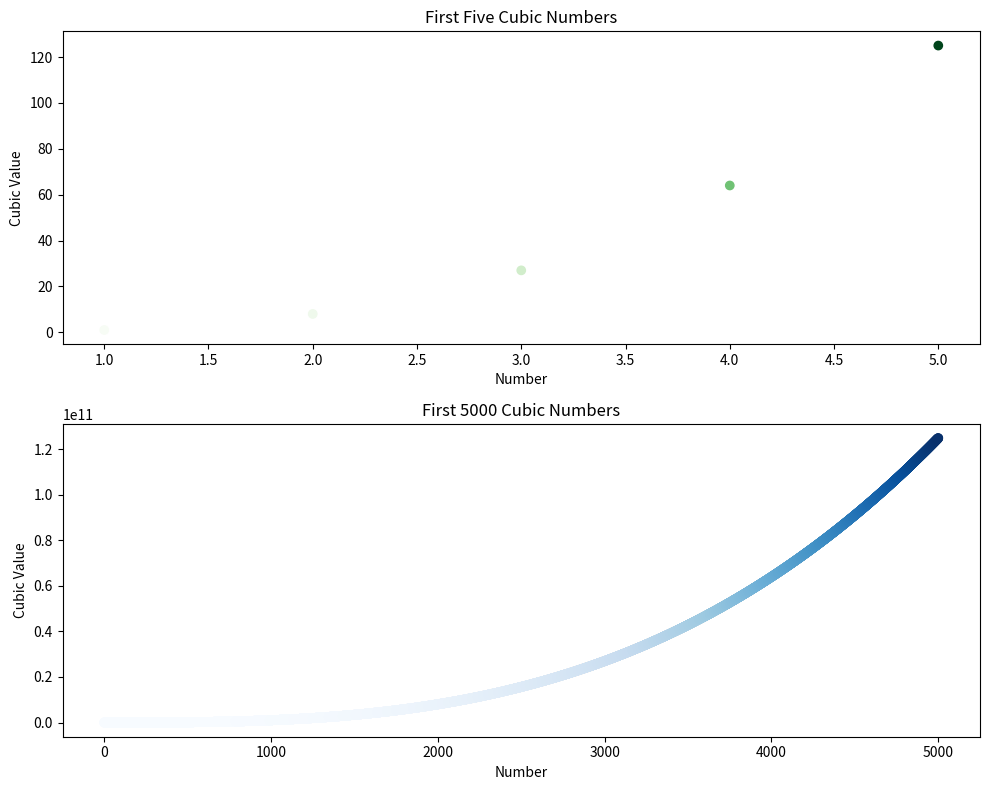

Generate this figure with matplotlib:
# A number raised to the 3rd power is a cube. Plot the first five cubic numbers, and then plot the first 5000 cubic numbers.

# Plotting the first 5 cubic numbers:
import matplotlib.pyplot as plt

# Generate data for cubic numbers
x_small = list(range(1, 6))           # First five numbers: [1, 2, 3, 4, 5]
y_small = [x**3 for x in x_small]     # Cubic numbers for first five numbers

x_large = list(range(1, 5001))        # First 5000 numbers: [1, 2, 3, ..., 5000]
y_large = [x**3 for x in x_large]     # Cubic numbers for first 5000 numbers

# Create subplots
fig, (ax1, ax2) = plt.subplots(2, 1, figsize=(10, 8))  # 2 rows, 1 column

# Plot the first five cubic numbers
ax1.scatter(x_small, y_small, c=y_small, cmap=plt.cm.Greens)
ax1.set_title('First Five Cubic Numbers')
ax1.set_xlabel('Number')
ax1.set_ylabel('Cubic Value')

# Plot the first 5000 cubic numbers
ax2.scatter(x_large, y_large, c=y_large, cmap=plt.cm.Blues)
ax2.set_title('First 5000 Cubic Numbers')
ax2.set_xlabel('Number')
ax2.set_ylabel('Cubic Value')

# Adjust layout to prevent overlap
plt.tight_layout()
plt.savefig('cubes_colormap.png')

# Display the plots
plt.show()